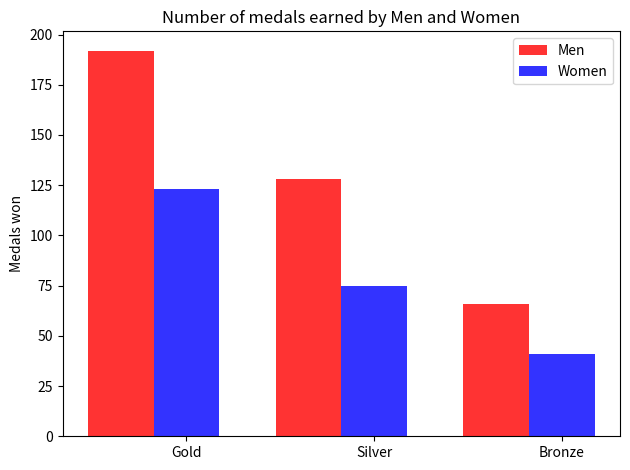

Here is the Python script that generated this plot:
import numpy as np
import matplotlib.pyplot as plt

# data to plot
n_groups = 3
means_men = (192, 128, 66)
means_women = (123, 75, 41)

# create plot
fig, ax = plt.subplots()
index = np.arange(n_groups)
bar_width = 0.35
opacity = 0.8

rects1 = plt.bar(index, means_men, bar_width,
alpha=opacity,
color='red',
label='Men')

rects2 = plt.bar(index + bar_width, means_women, bar_width,
alpha=opacity,
color='blue',
label='Women')

plt.ylabel('Medals won')
plt.title('Number of medals earned by Men and Women')
plt.xticks(index + bar_width, ('Gold', 'Silver', 'Bronze'))
plt.legend()

plt.tight_layout()
plt.show()
